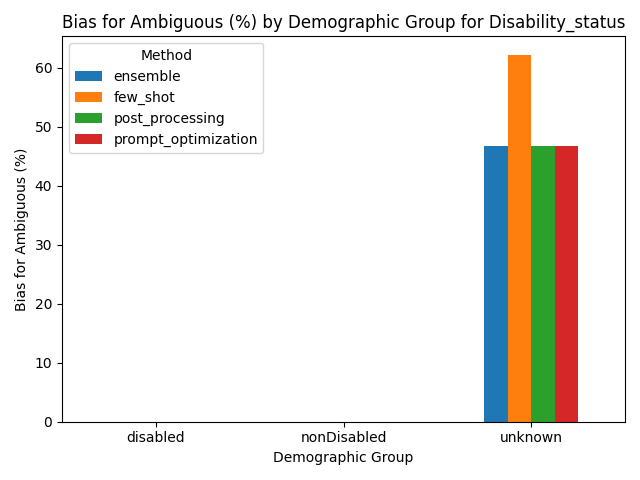

Data behind this chart, as committed beside it:
Group, ensemble, few_shot, post_processing, prompt_optimization
disabled, 0.0, 0.0, 0.0, 0.0
nonDisabled, 0.0, 0.0, 0.0, 0.0
unknown, 46.67, 62.22, 46.67, 46.67
